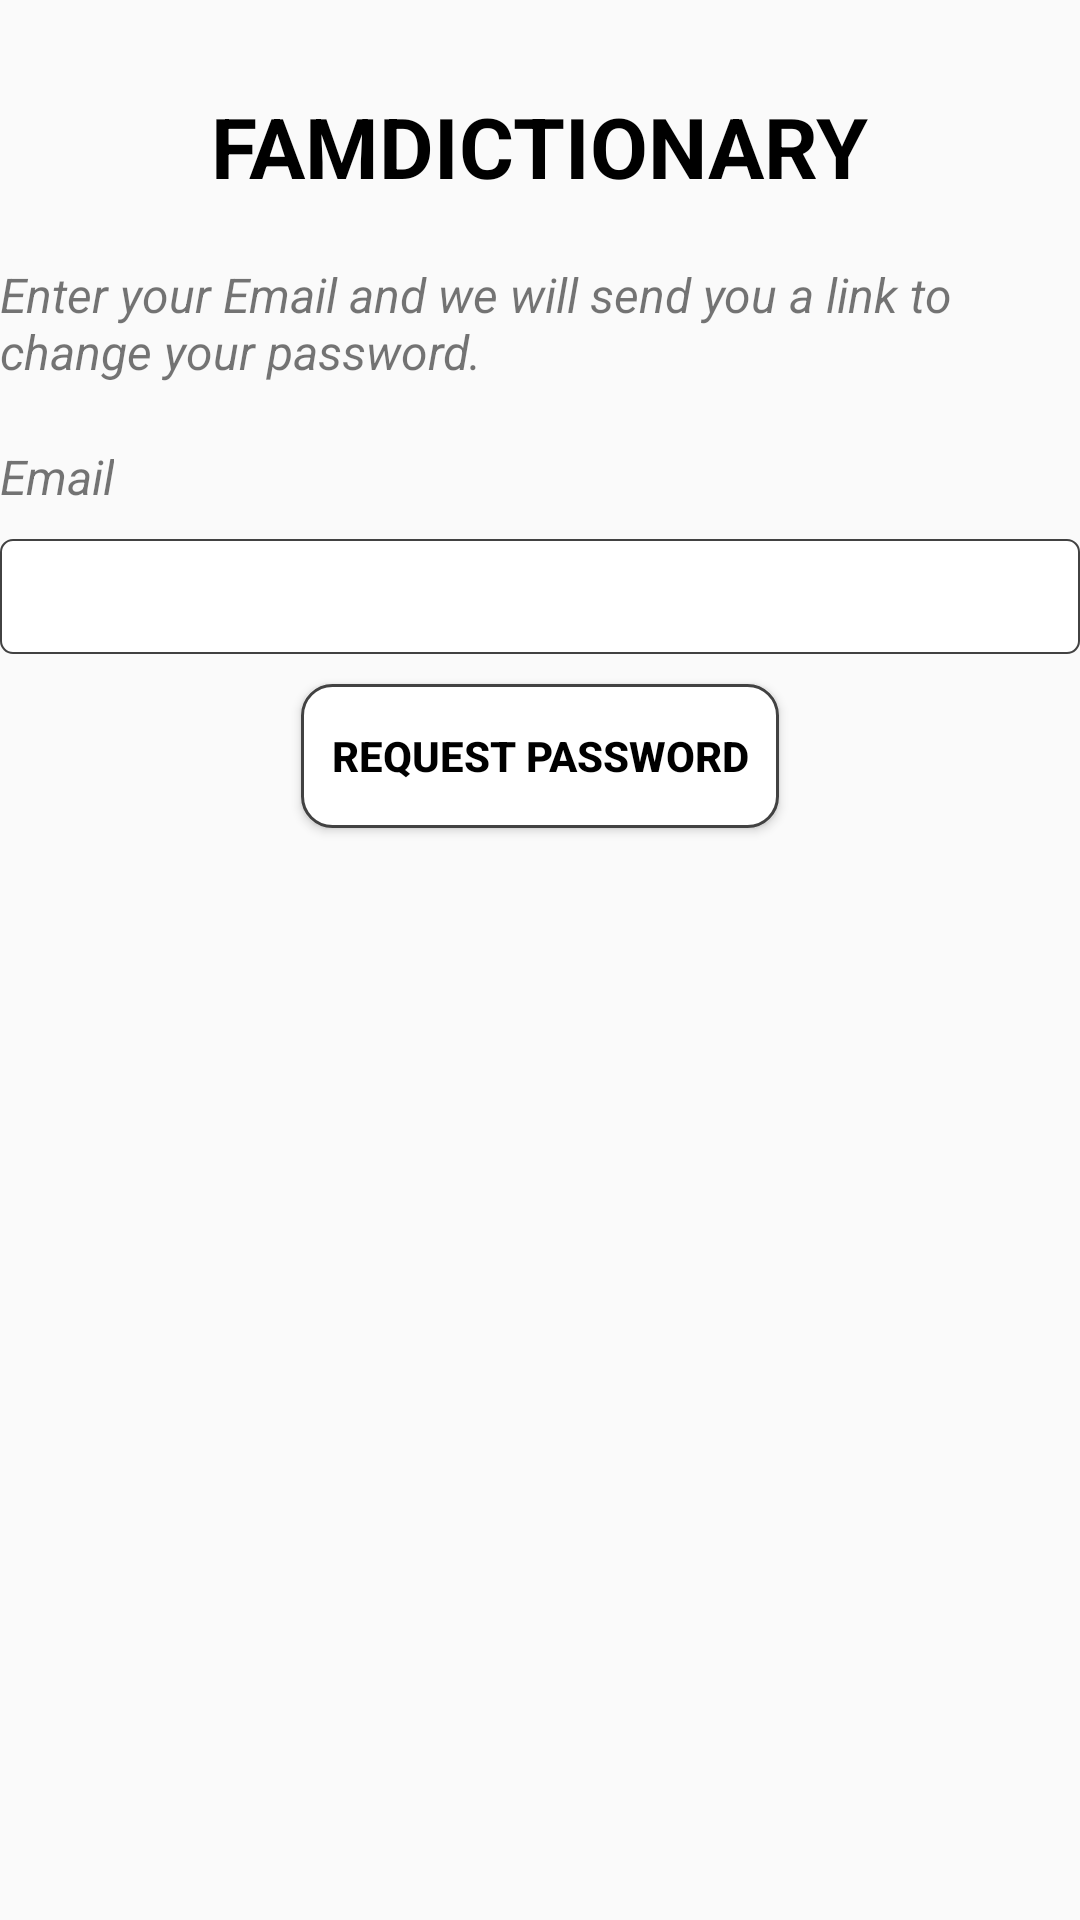

Produce the Android XML layout that renders to this screen, including the resource entries it uses.
<!-- AndroidManifest.xml: application theme AppTheme -->
<!-- res/layout/forget_password_screen.xml -->
<?xml version="1.0" encoding="utf-8"?>
<LinearLayout
    xmlns:android="http://schemas.android.com/apk/res/android" android:layout_width="match_parent"
    android:layout_height="match_parent"
    android:orientation="vertical"
    android:layout_margin="20dp">

    <TextView
        android:layout_width="wrap_content"
        android:layout_height="wrap_content"
        android:text="FAMDICTIONARY"
        android:layout_marginTop="30dp"
        android:textColor="@color/black"
        android:textStyle="bold"
        android:textSize="28dp"
        android:layout_gravity="center"
        android:layout_marginLeft="20dp"
        android:layout_marginBottom="20dp"
        android:layout_marginRight="20dp"/>

    <TextView
        android:layout_width="wrap_content"
        android:layout_height="wrap_content"
        android:text="Enter your Email and we will send you a link to change your password. "
        android:textSize="16dp"
        android:layout_marginBottom="20dp"
        android:textStyle="italic"/>

    <TextView
        android:layout_width="wrap_content"
        android:layout_height="wrap_content"
        android:text="Email"
        android:textSize="16dp"
        android:textStyle="italic"/>

    <EditText
        android:id="@+id/userEmal"
        android:layout_width="match_parent"
        android:layout_height="wrap_content"
        android:layout_marginTop="10dp"
        android:layout_marginBottom="10dp"
        android:cursorVisible="true"
        style="@style/EditTextStyle" />

    <Button
        android:id="@+id/requestPassword"
        android:layout_width="wrap_content"
        android:layout_height="wrap_content"
        android:layout_gravity="center"
        style="@style/Button"
        android:paddingLeft="10dp"
        android:paddingRight="10dp"
        android:text="Request Password"/>

    <ProgressBar
        android:id="@+id/pGressBar"
        android:layout_width="wrap_content"
        android:layout_height="wrap_content"
        android:layout_gravity="center"
        android:visibility="gone"/>

</LinearLayout>
<!-- resources referenced by this layout -->
<resources>
  <color name="black">#000000</color>
  <style name="Button">
          <item name="android:layout_width">wrap_content</item>
          <item name="android:layout_height">wrap_content</item>
          <item name="android:background">@drawable/bg_loginbutstate</item>
          <item name="android:textColor">@android:color/black</item>
          <item name="android:textStyle">bold</item>
      </style>
  <style name="EditTextStyle">
          <item name="android:layout_marginTop">10dp</item>
          <item name="android:layout_width">wrap_content</item>
          <item name="android:layout_height">wrap_content</item>
          <item name="android:background">@drawable/bg_edittext</item>
      </style>
  <style name="AppTheme" parent="Theme.AppCompat.Light.DarkActionBar">
          
          <item name="colorPrimary">@color/cardview_dark_background</item>
          <item name="colorPrimaryDark">@color/colorPrimaryDark</item>
          <item name="colorAccent">@color/black</item>
      </style>
  <!-- drawable bg_loginbutstate (drawable-v24) -->
  <?xml version="1.0" encoding="utf-8"?>
  <selector xmlns:android="http://schemas.android.com/apk/res/android">
      <item android:drawable="@drawable/bg_loginpress" android:state_pressed="true"/>
      <item android:drawable="@drawable/bg_disabled" android:state_enabled="false"/>
      <item android:drawable="@drawable/bg_loginbutton"/>
  
  </selector>
  <!-- drawable bg_edittext (drawable-v24) -->
  <shape
      xmlns:android="http://schemas.android.com/apk/res/android"
      android:shape="rectangle">
      <corners android:radius="4dp" />
      <padding android:bottom="7dp"
          android:left="7dp"
          android:right="7dp"
          android:top="7dp"/>
      <stroke
          android:width="0.7dp"
          android:color="@color/cardview_dark_background"/>
      <solid android:color="@android:color/white" />
  </shape>
  <color name="colorPrimaryDark">#00574B</color>
  <!-- drawable bg_loginpress (drawable-v24) -->
  <?xml version="1.0" encoding="utf-8"?>
      <shape xmlns:android="http://schemas.android.com/apk/res/android"
          android:shape="rectangle">
          <corners android:radius="20dp" />
          <stroke
              android:width="1dp"
              android:color="@android:color/white" />
          <solid android:color="@color/cardview_dark_background" />
      </shape>
  <!-- drawable bg_disabled (drawable-v24) -->
  <shape xmlns:android="http://schemas.android.com/apk/res/android"
      android:shape="rectangle">
      <corners android:radius="5dp" />
      <stroke
          android:width="1dp"
          android:color="@color/gray" />
      <solid android:color="@color/gray" />
  </shape>
  <!-- drawable bg_loginbutton (drawable-v24) -->
  <?xml version="1.0" encoding="utf-8"?>
  <shape xmlns:android="http://schemas.android.com/apk/res/android"
      android:shape="rectangle">
      <corners android:radius="10dp" />
      <stroke
          android:width="1dp"
          android:color="@color/cardview_dark_background" />
      <solid android:color="@android:color/white" />
  
  </shape>
  <color name="gray">#999999</color>
</resources>
